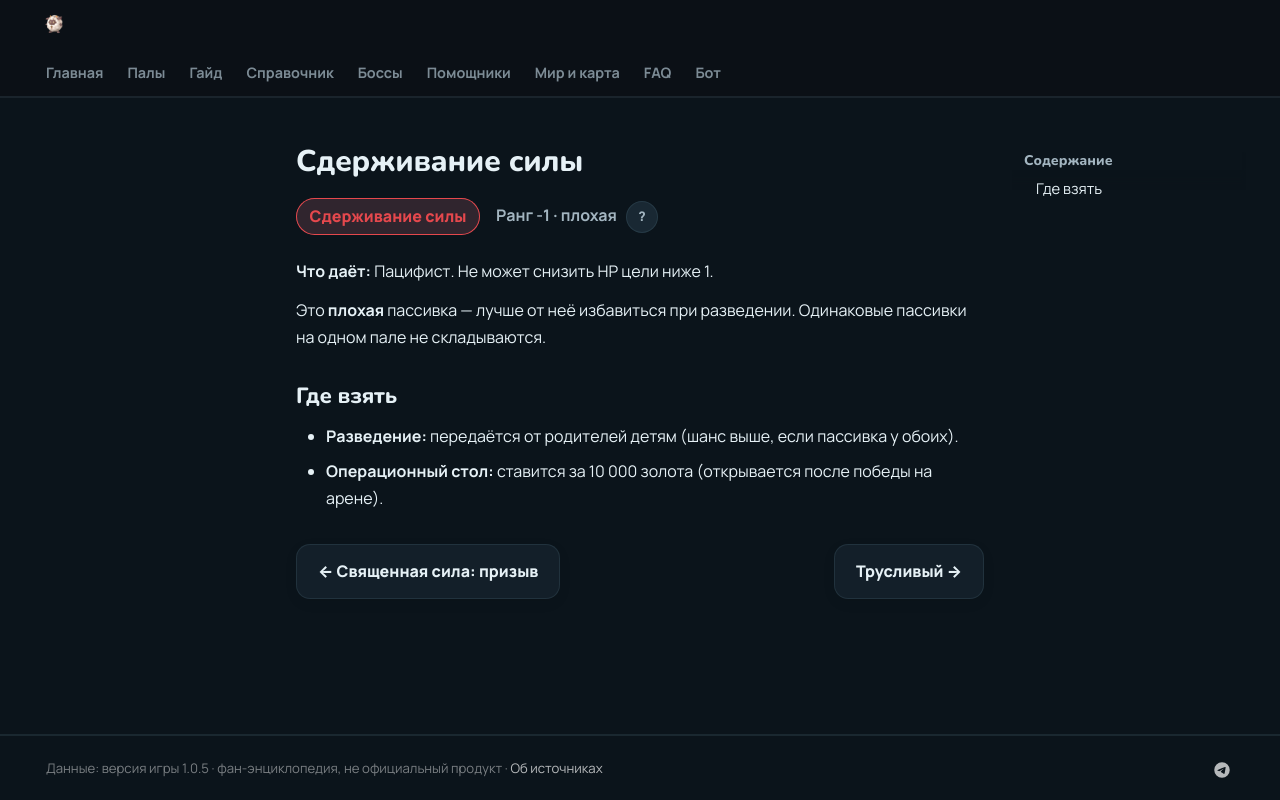

repository: 39den/palwiki · page: passivki/mercy_hit/index.html · generator: mkdocs

# Сдерживание силы

<div class="psv-hero" markdown="0"><span class="psv r-neg big">Сдерживание силы</span> <span class="rk">Ранг -1 · плохая <button class="hlp" data-tip="Ранг — насколько сильна пассивка: от −3 (вредная) до 4 (легендарная). Чем выше, тем реже встречается.">?</button></span></div>

**Что даёт:** Пацифист. Не может снизить HP цели ниже 1.

Это **плохая** пассивка — лучше от неё избавиться при разведении. Одинаковые пассивки на одном пале не складываются.

## Где взять

- 🧬 **Разведение:** передаётся от родителей детям (шанс выше, если пассивка у обоих).
- 🏥 **Операционный стол:** ставится за 10 000 золота (открывается после победы на арене).


<div class="pn" markdown="0"><a class="card-link" href="../../passivki/hallowed_power_summon/">← Священная сила: призыв</a><a class="card-link" href="../../passivki/coward/">Трусливый →</a></div>
